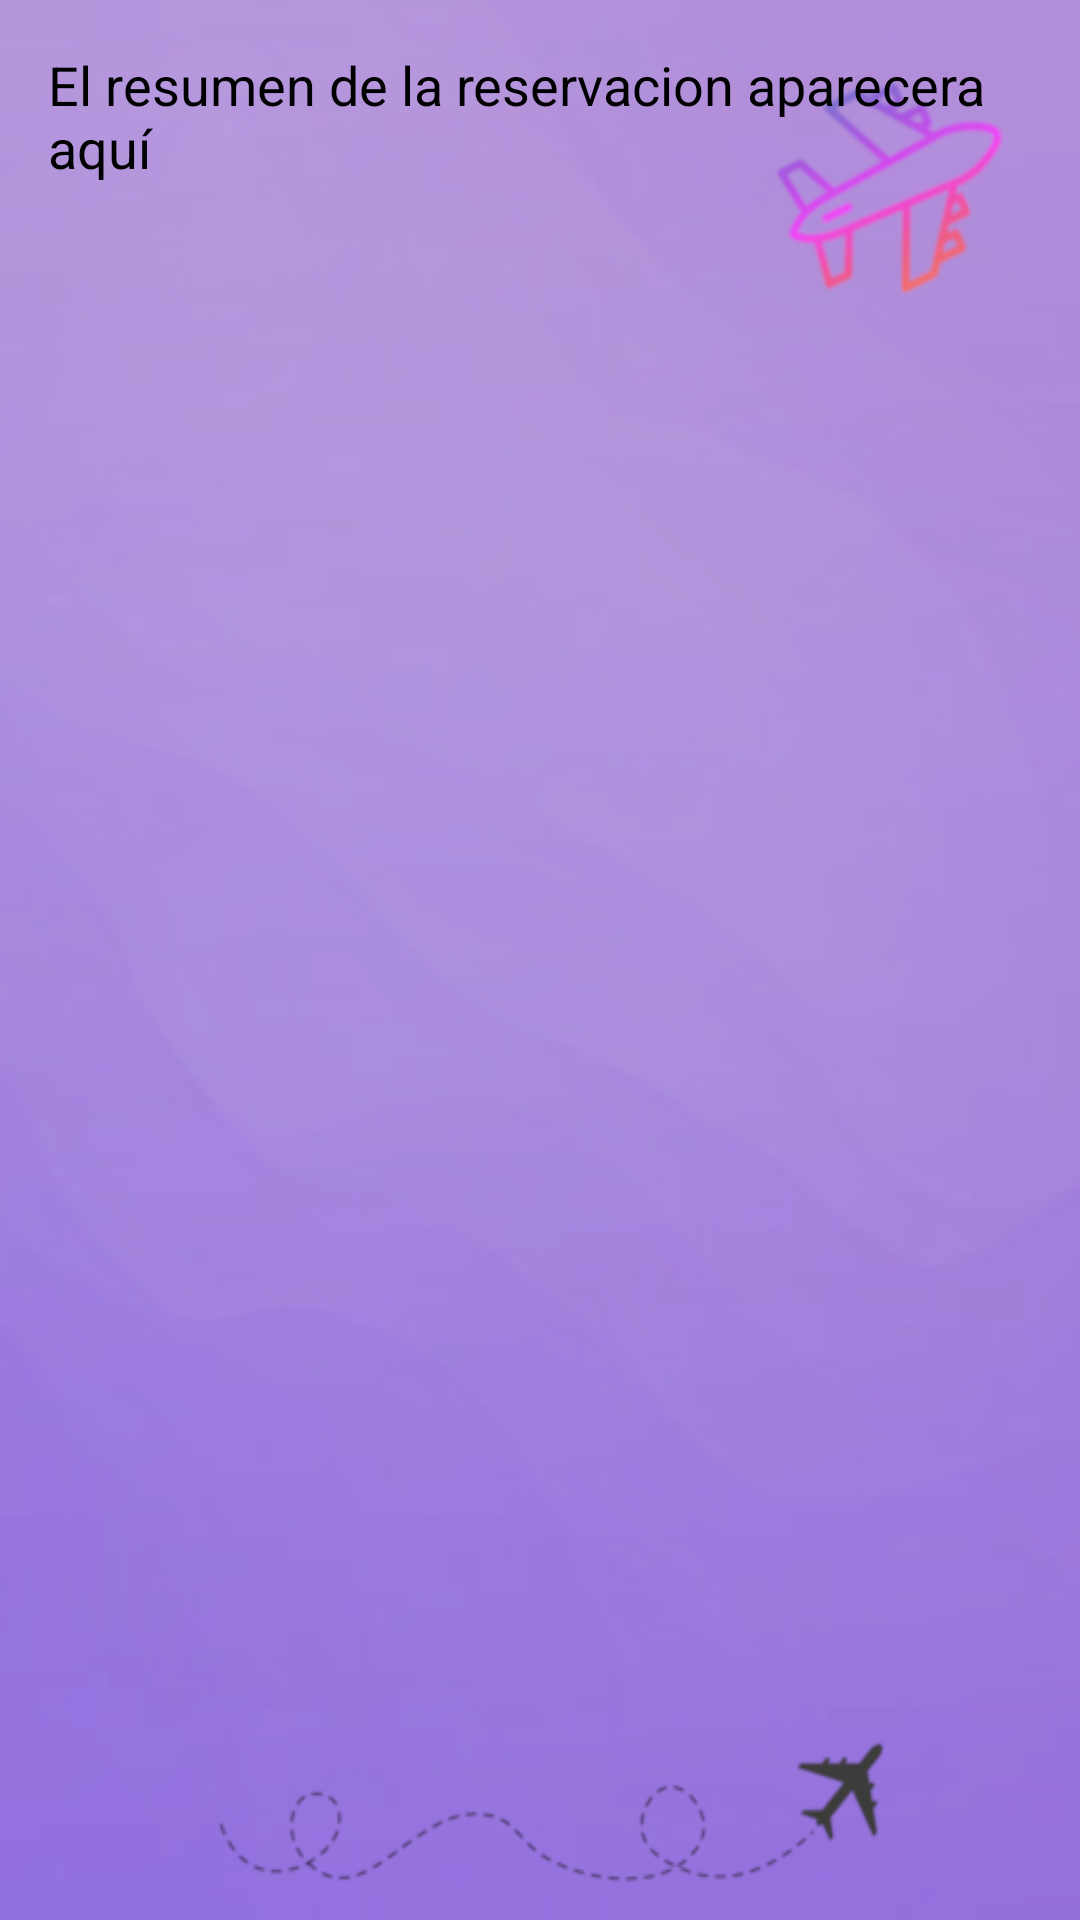

The Android layout XML behind this screen, and the referenced resources:
<!-- AndroidManifest.xml: application theme Theme.FormularioVuelos -->
<!-- res/layout/reservationsummaryactivity.xml -->
<?xml version="1.0" encoding="utf-8"?>
<androidx.constraintlayout.widget.ConstraintLayout xmlns:android="http://schemas.android.com/apk/res/android"
             android:layout_width="match_parent"
             android:layout_height="match_parent">
    <LinearLayout
        android:orientation="vertical"
        android:layout_width="match_parent"
        android:layout_height="match_parent"
        android:padding="16dp"
        android:background="@drawable/panel">

        
        <TextView
            android:id="@+id/tvReservationSummary"
            android:layout_width="match_parent"
            android:layout_height="wrap_content"
            android:textSize="18sp"
            android:text="@string/resumen_reservacion"
            android:textColor="@android:color/black" />

    </LinearLayout>

</androidx.constraintlayout.widget.ConstraintLayout>
<!-- resources referenced by this layout -->
<resources>
  <!-- drawable panel: png bitmap (drawable, 82936 bytes) -->
  <string name="resumen_reservacion">El resumen de la reservacion aparecera aquí</string>
  <style name="Theme.FormularioVuelos" parent="Base.Theme.FormularioVuelos" />
  <style name="Base.Theme.FormularioVuelos" parent="Theme.Material3.DayNight.NoActionBar">
          
          <item name="colorPrimary">@color/purple_500</item>
          <item name="colorPrimaryVariant">@color/purple_700</item>
          <item name="colorOnPrimary">@color/white</item>
          <item name="colorSecondary">@color/teal_200</item>
          <item name="colorOnSecondary">@color/black</item>
          <item name="android:statusBarColor">@color/purple_700</item>
          
          <item name="buttonStyle">@style/Widget.MaterialComponents.Button</item>
      </style>
  <color name="purple_500">#6C03FF</color>
  <color name="purple_700">#3700B3</color>
  <color name="white">#FFFFFF</color>
  <color name="teal_200">#03DAC5</color>
  <color name="black">#000000</color>
</resources>
